Run: headless pygame with SDL's dummy video driver; simulated clock (each Clock.tick advances the game by its frame time, no real sleeping); random seed 0; keys injected as events and as key.get_pressed() state; mouse plan: one left click at the window centre at the start of phase 2, then a move to the lower-right quarter at the start of phase 3.
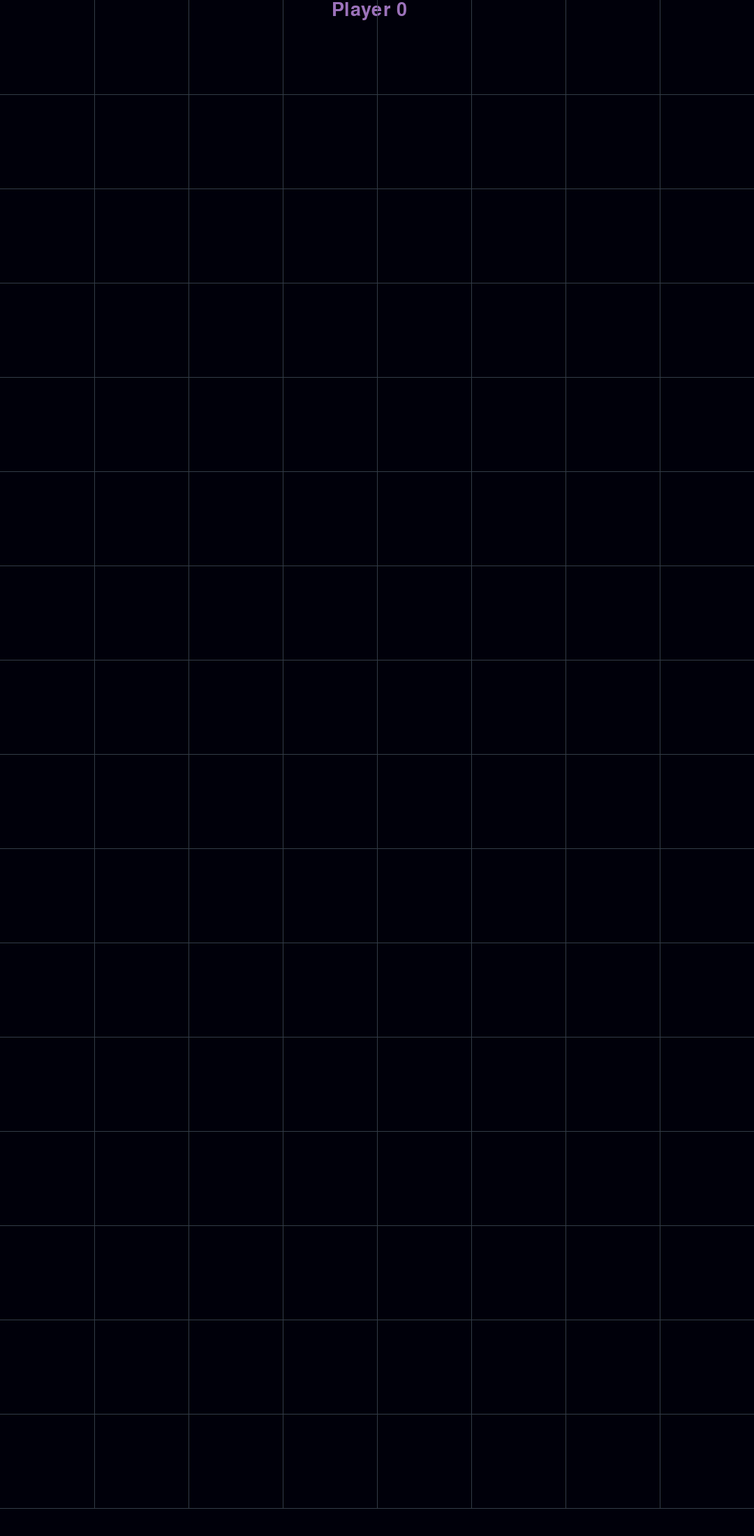
Frame 1 of 4 · flips 1–60 · no input
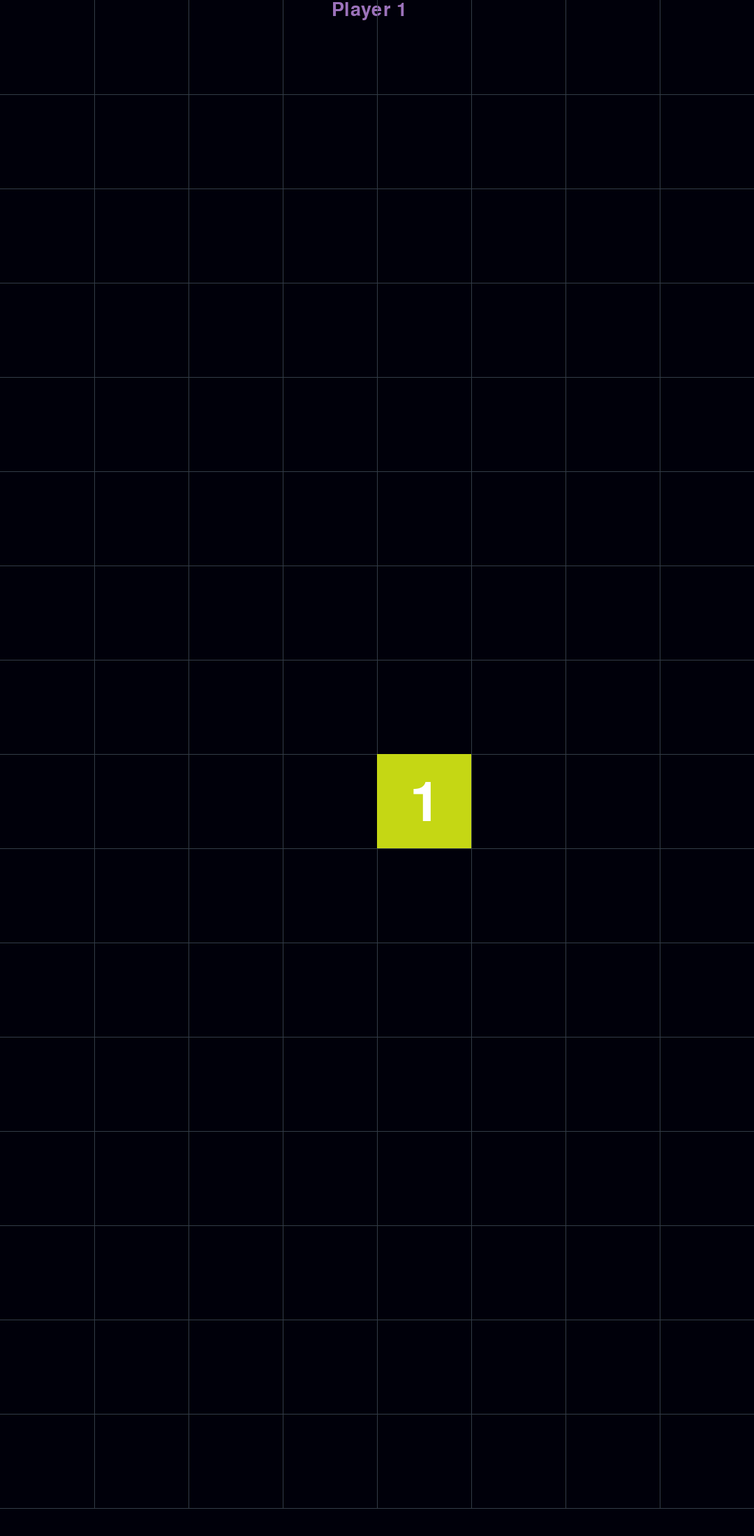
Frame 2 of 4 · flips 61–180 · clicked the window centre · tapped SPACE, RETURN · held RIGHT (→), D
Frame 3 of 4 · flips 181–300 · moved the mouse to the lower-right quarter · held DOWN (↓), S · screen unchanged from frame 2, image omitted
Frame 4 of 4 · flips 301–420 · held LEFT (←), A, UP (↑), W · screen unchanged from frame 3, image omitted

The pygame program that drew these frames:

#pylint:disable=W0621
import math
import random
import pygame
pygame.init()

#initalization...

screen_x = 1080
screen_y = 2200
#adjusted for my smartphone display
#keep screen_x value in check to prevent grid from going out of bounds

sizeofboard_x = 8
#number of columns, default 8

sizeofboard_y =16
#number of rows, default 16

players=2
#number of players, default 2

cx=screen_x/sizeofboard_x
#cx = screen_y/sizeofboard_y
#maybe enable seacond option for pc , i didnt test it

distinctcoloring= 25
#tries to make colors more distinct ; too big of a value will make no diffrence at all



#initialized
#------------------------------------------------------------------------------------------------------------------------------------------------------------------------------------------------------------------------------------------------------

screen = pygame.display.set_mode((screen_x,screen_y))
pygame.display.set_caption("Chain Reaction")
clock = pygame.time.Clock()

const1=(1-1/math.log(sizeofboard_x+2.5))*math.atan(sizeofboard_x)*3.2/math.pi
const2 = (1/sizeofboard_x)+(((1/sizeofboard_x) + math.atan(sizeofboard_x)*2/math.pi))*(math.pi/2)/math.atan(sizeofboard_x)
#scaling factors for text size, x offset,y offset
#dont ask how i came up with these :)

if sizeofboard_x<18:
    const3=const2
elif sizeofboard_x<65:
	const3=(1/const2)-1/sizeofboard_x
else:
	const3= 1/const2 -math.log10(math.log2(sizeofboard_x))	
if sizeofboard_x<13:
	const4 = (const3**1.72)*(const1)
else:
	const4=1
delta_x = round(cx*const4*30/108)
delta_y = round(cx*const3*20/108)
text_size = round(1100*const1/sizeofboard_x)

def randomcolor():
    a = random.randint(0,255)
    b = random.randint(0,255)
    c = random.randint(0,255)
    color = (a,b,c)
    g = (a + b + c)/3
    if g<75 and g>235:
        color = randomcolor()
    return color
color = [randomcolor() for i in range(players)]
#color 0 = default
losers=[0 for i in range(players)]

class ball:
    def __init__(self,xy,number,color):
        self.x = xy[0]
        self.y = xy[1]
        self.number = number
        self.colornumber = color
        self.surroundings = []
        if self.x != 0:
            self.surroundings.append((self.x-1,self.y))
        if self.x != sizeofboard_x-1:
            self.surroundings.append((self.x+1,self.y))
        if self.y != 0:
            self.surroundings.append((self.x,self.y-1))
        if self.y != sizeofboard_y-1:
            self.surroundings.append((self.x,self.y+1))
        self.limit = len(self.surroundings)-1
    def draw(self):
        if self.colornumber!=0:
            pygame.draw.rect(screen, color[self.colornumber-1], ( (self.x)*(cx), (self.y)*(cx), (cx), (cx) ) )
            font = pygame.font.SysFont('franklingothicheavy', text_size)
            text = font.render(str(self.number), 1, (255,255,255))
            screen.blit(text, ((self.x)*(cx)+delta_x, (self.y)*(cx)+delta_y))

update = 0

def beam(x,y,playernumber):
    global update
    if board[x][y].number < board[x][y].limit:
        board[x][y].colornumber = playernumber
        board[x][y].number += 1
    else:
        board[x][y].number = 0
        board[x][y].colornumber = 0
        for i in board[x][y].surroundings:
            beam(i[0],i[1],playernumber)
        update += 1
        if update==250:
            redraw()
            declarewinner()
            update=0

def drawboard():
    for i in range(sizeofboard_x):
        pygame.draw.line(screen, (50, 60, 70), ((i+1)*(cx), 0), ((i+1)*(cx), cx*sizeofboard_y), 1)
    for i in range(sizeofboard_y):
        pygame.draw.line(screen, (50, 60, 70), (0, (i+1)*(cx)), (screen_x, (i+1)*(cx)), 1)



def redraw():
    screen.fill((0, 0, 10))
    decoration()
    drawboard()
    for i in range(sizeofboard_x):
        for j in range(sizeofboard_y):
            board[i][j].draw()
    pygame.display.update()

def declarewinner():
    winner=[0 for i in range(players)]
    for i in range(sizeofboard_x):
          for j in range(sizeofboard_y):
                if board[i][j].colornumber != 0:
                    winner[board[i][j].colornumber-1] = 1
                    global losers
                    losers =[1-i for i in winner]
    if winner.count(1)==1:
        for i in range(players):
            if winner[i]!= 0:
                font = pygame.font.SysFont('franklingothicheavy', 40)
                text = font.render('Player ' + str(i) +' wins!!!! ', 1, randomcolor())
                screen.blit(text, (screen_x*(4/10),screen_y/2))
                pygame.display.update()
                delayy()

def recolor():
    for i in range(len(color)):
        for j in range(i+1,len(color)):
            delta_c = math.sqrt((color[i][0]-color[j][0])**2 + (color[i][1]-color[j][1])**2 + (color[i][2]-color[j][2])**2)
        if delta_c < distinctcoloring:
            color[j] =randomcolor()
for i in range(players*2):
    recolor()

averagecolor =[0,0,0]
for i in color:
    averagecolor[0]  += i[0]
    averagecolor[1]  += i[1]
    averagecolor[2]  += i[2]
for i in range(len(averagecolor)):
    averagecolor[i] =int(155*(255 - averagecolor[i]/players)/255 +100)
averagecolor = tuple(averagecolor)
print(averagecolor)
def decoration():
    font = pygame.font.SysFont('franklingothicheavy', 40)
    text = font.render('Player '+str(playernumber), 1, averagecolor)
#    text = font.render('Player '+str(playernumber), 1, randomcolor())
    screen.blit(text, (screen_x*(44/100),1))
#    pygame.display.update()

def delayy():
    i = 0
    while i < 350:
        pygame.time.delay(10)
        i += 1
        for event in pygame.event.get():
            if event.type == pygame.QUIT:
                pygame.quit()
    pygame.quit()

    
board = [ ]
for i in range(sizeofboard_x):
    ki =[]
    for j in range(sizeofboard_y):
        ki.append(ball((i,j),0,0))
    board.append(ki[:])

playernumber = 0
redraw()

while True:
    clock.tick(60)
    for event in pygame.event.get():
        if event.type == pygame.QUIT:
            pygame.quit()

        elif event.type == pygame.MOUSEBUTTONDOWN:
            while losers[playernumber]==1:
                playernumber += 1
                playernumber=playernumber%players
            x,y = pygame.mouse.get_pos()
            x = int(x//(cx))
            y = int(y//(cx))
            if x < sizeofboard_x and y < sizeofboard_y:
                if board[x][y].colornumber == ((playernumber%players)+1) or board[x][y].colornumber == 0 :
                    beam(x,y,(playernumber%players)+1)
                    playernumber += 1
                    playernumber = playernumber%players
    redraw()
    if update!= 0:
        declarewinner()
    update = 0
pygame.quit()
